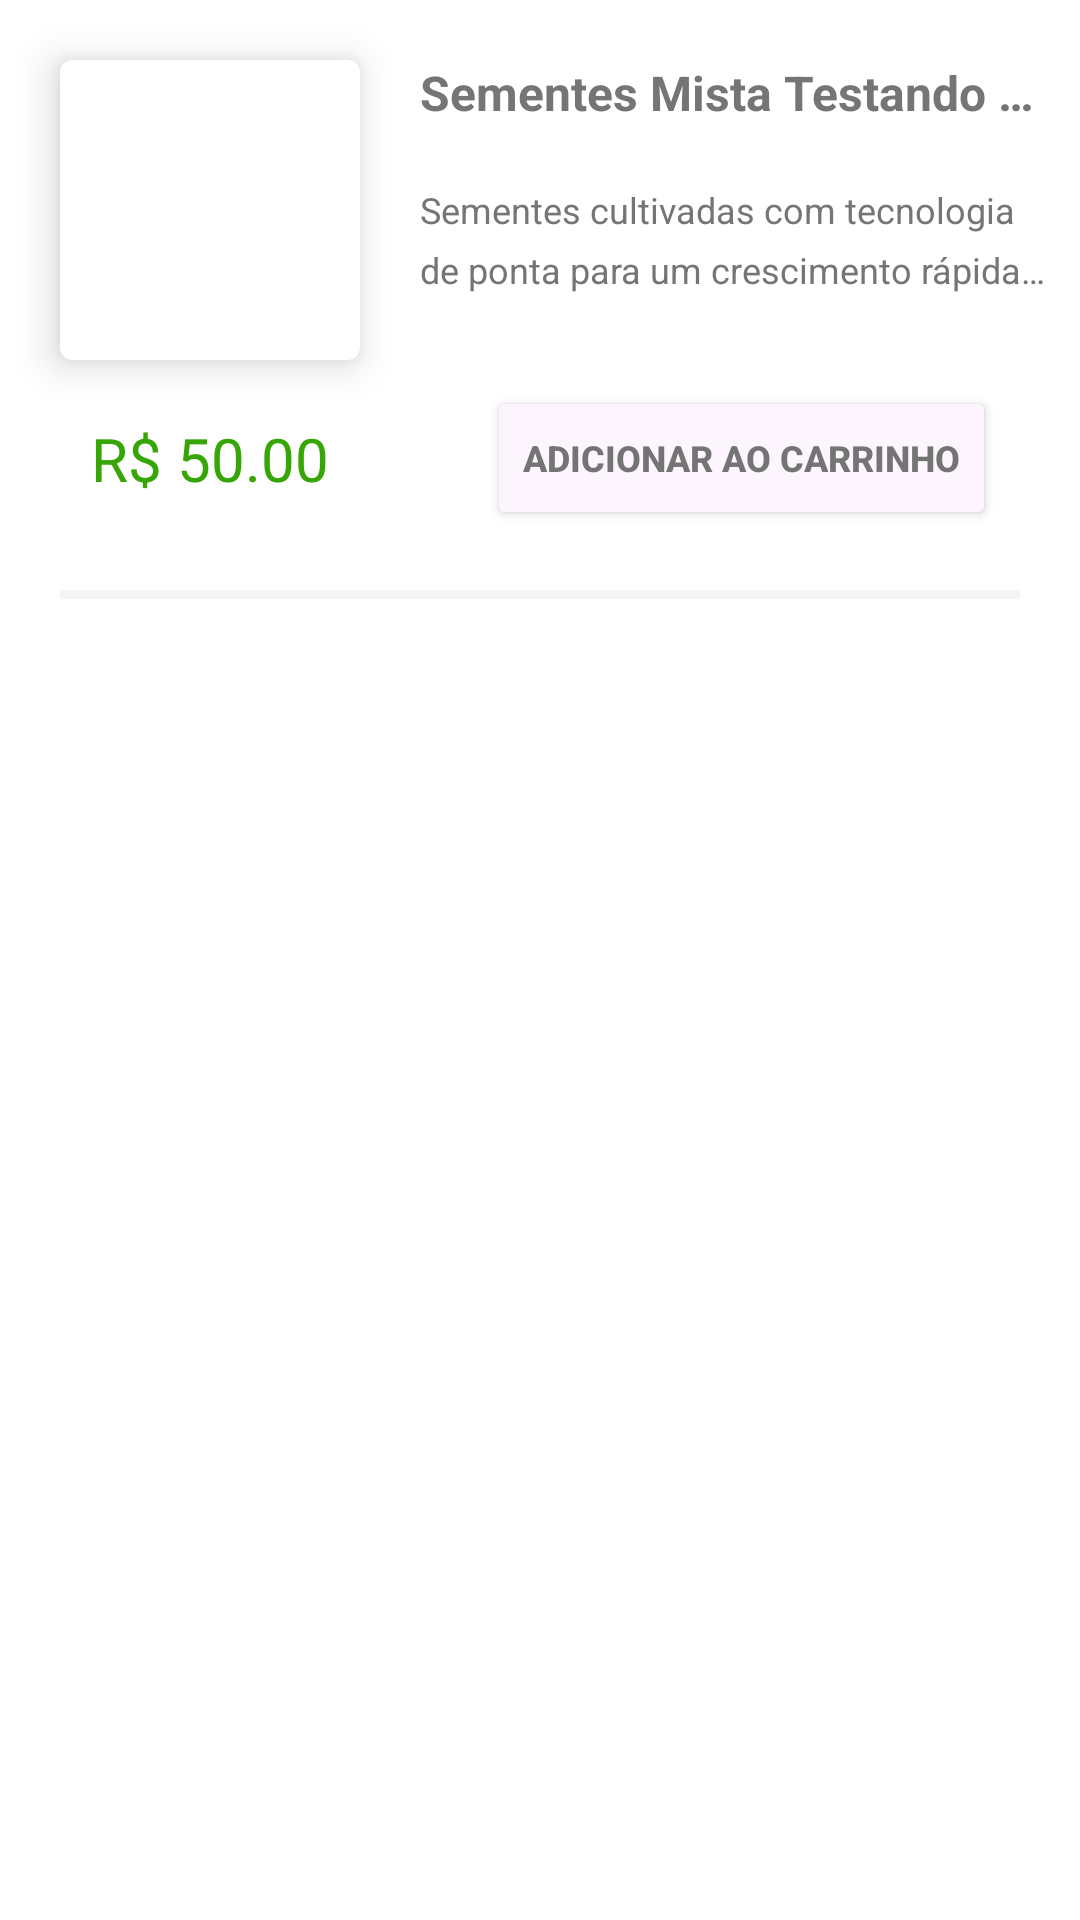

Here is an Android app screen rendered from its layout file. Give the layout XML and the strings, colors and styles it references.
<!-- AndroidManifest.xml: application theme Theme.AplicativoPIM -->
<!-- res/layout/activity_lista_item.xml -->
<?xml version="1.0" encoding="utf-8"?>
<androidx.constraintlayout.widget.ConstraintLayout xmlns:android="http://schemas.android.com/apk/res/android"
    xmlns:tools="http://schemas.android.com/tools"
    android:layout_width="match_parent"
    android:layout_height="wrap_content"
    xmlns:app="http://schemas.android.com/apk/res-auto"
    android:background="@color/white">




    <androidx.cardview.widget.CardView
        android:id="@+id/conteinerImg"
        android:layout_width="100dp"
        android:layout_height="100dp"
        android:layout_margin="20dp"
        android:layout_marginStart="20dp"
        app:cardBackgroundColor="@color/white"
        app:cardCornerRadius="4dp"
        app:cardElevation="8dp"
        app:layout_constraintTop_toTopOf="parent"
        app:layout_constraintStart_toStartOf="parent"
        tools:layout_editor_absoluteY="20dp">

        <ImageView
            android:id="@+id/imgProduto"
            android:layout_width="120dp"
            android:layout_height="100dp"
            android:layout_gravity="center"
            android:scaleType="centerCrop" />


    </androidx.cardview.widget.CardView>

    <TextView
        android:id="@+id/txtNomeProduto"
        android:layout_width="match_parent"
        android:layout_height="wrap_content"
        android:text="Sementes Mista Testando Nome Logno"
        android:textSize="16sp"
        android:textStyle="bold"
        android:textColor="@color/gray_text"
        android:maxLines="1"
        android:ellipsize="end"
        app:layout_constraintStart_toEndOf="@id/conteinerImg"
        app:layout_constraintTop_toTopOf="parent"
        android:layout_marginStart="140dp"
        android:layout_marginEnd="10dp"
        android:layout_marginVertical="20dp"/>

    <TextView
        android:id="@+id/txtDescricaoProduto"
        android:layout_width="match_parent"
        android:layout_height="wrap_content"
        android:text="Sementes cultivadas com tecnologia de ponta para um crescimento rápida para.."
        android:textSize="13sp"
        android:maxLines="2"
        android:ellipsize="end"
        android:textStyle="normal"
        android:textColor="@color/gray_text"
        android:autoSizeTextType="uniform"
        android:lineSpacingExtra="6dp"
        app:layout_constraintStart_toEndOf="@id/conteinerImg"
        app:layout_constraintTop_toBottomOf="@id/txtNomeProduto"
        app:layout_constraintEnd_toEndOf="parent"
        android:layout_marginStart="140dp"
        android:layout_marginEnd="10dp"
        android:layout_marginVertical="20dp"/>

    <TextView
        android:id="@+id/txtPreco"
        android:layout_width="wrap_content"
        android:layout_height="wrap_content"
        android:layout_marginVertical="15dp"
        android:text="R$ 50.00"
        android:textColor="@color/dark_green"
        android:textSize="20sp"
        app:layout_constraintBottom_toBottomOf="@+id/btComprar"
        app:layout_constraintEnd_toEndOf="@+id/conteinerImg"
        app:layout_constraintStart_toStartOf="@+id/conteinerImg"
        app:layout_constraintTop_toTopOf="@+id/btComprar" />

    <Button
        android:id="@+id/btComprar"
        android:layout_width="wrap_content"
        android:layout_height="wrap_content"
        android:layout_margin="28sp"
        android:backgroundTint="@color/white_d_submenu"
        android:text="Adicionar ao Carrinho"
        android:textColor="#747474"
        android:textSize="12sp"
        android:textStyle="bold"
        app:layout_constraintEnd_toEndOf="parent"
        app:layout_constraintTop_toBottomOf="@id/txtDescricaoProduto" />

    <View
        android:id="@+id/view"
        android:layout_width="match_parent"
        android:layout_height="3dp"
        android:layout_margin="20dp"
        android:background="@color/white_b"
        app:layout_constraintEnd_toEndOf="parent"
        app:layout_constraintStart_toStartOf="parent"
        app:layout_constraintTop_toBottomOf="@id/btComprar" />

</androidx.constraintlayout.widget.ConstraintLayout>
<!-- resources referenced by this layout -->
<resources>
  <color name="dark_green">#35A605</color>
  <color name="gray_text">#757575</color>
  <color name="white">#FFFFFFFF</color>
  <color name="white_b">#F5F5F5</color>
  <color name="white_d_submenu">#FCF5FD</color>
  <style name="Theme.AplicativoPIM" parent="Base.Theme.AplicativoPIM" />
  <style name="Base.Theme.AplicativoPIM" parent="Theme.Material3.DayNight.NoActionBar">
          
          
          <item name="android:popupBackground">@color/white</item>
      </style>
</resources>
